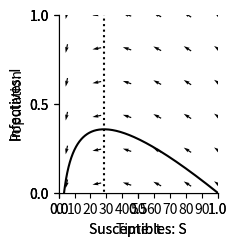

Write the Python code that produced this figure.
"""
.. _epidemic:

The SIR model
=============
**Preamble**: 
Imagine a new virus emerges in your community. At first, only a few people are infected but soon hospitals in your city begin to fill up.

You are asked a critical question: Can we predict when this outbreak will be at it’s peak, how many people will get infected, and what interventions could stop it?
Did you know that ordinary differential equations (ODEs) are not abstract math but a tool for saving lives in a case like this?

These questions can be answered using the SIR model. The Susceptible Infected Recovered (SIR) model can be described using three differential equations. 

`But, can these ordinary differential equations really describe the story of an outbreak from start to end?`

In the first video, Patience answers this question as she takes us through the mathematical foundations of the SIR model often referred to as `The Math of Epidemics`.

She explains the total population(N) which consists of 3 populations of individuals often referred to as compartments of the SIR model. The susceptible(S) individuals who are at an increased risk of infection and may require interventions such as vaccination or chemoprophylaxis, social distancing etc. to prevent diseases. They do not have the virus but could catch it. The Infected/Infectious(I) people who have the virus and can spread it to those who are susceptible and the Recovered(R) people who have had the virus, have recovered, and can no longer spread the virus.

She also explains two key variables; β which is the disease transmission rate and γ which is the recovery rate

The SIR model operates on 4 assumptions: 

1.	The total population N is constant in time. No births, deaths or migration

2.	There is a homogeneous mixing of the infected and susceptible populations

3.	Individuals who recover from the disease gain permanent immunity

4.	Both the rate of Infection and the rate of recovery are constant

In the SIR model, the rate of change of susceptible individuals is

.. math::
   :label: susc
 
   \\frac{dS}{dt} = -\\beta S I 

and the rate of change of infectives is 

.. math::
   :label: infect
 
   \\frac{dI}{dt} = \\beta S I - \gamma I

The constant :math:`\\beta` is the rate of contact between people and :math:`\\gamma` is the rate of recovery.
We can also write down an equation for recovery as follows,

.. math::
   :label: recover
 
   \\frac{dR}{dt} = \gamma I

In this model :math:`S`, :math:`I` and :math:`R` are proportions of the population. Summing them up gives :math:`S+I+R=1`, since 
everyone in the popultaion is either susceptible, infective or recovered.


PATIENCE'S VIDEO HERE


=======
Deriving the Equations
======================

In the video, Patience described the three compactment of the SIR model as the susceptible, infective and recovered groups.
Where the number of Susceptible individual at time :t: is represented as :math:`S(t)`;  the number of infective individuals as :math:`I(t)` 
and the number of recovered individuals is :math:`R(t)`.

Also, in the SIR model, we assume that the disease is spread through contact between susceptible and infective individuals and that a recovered individual developed immunity to the disease.
We also assume that the population is closed, meaning that there are no births, deaths or migration.
Meaning that if N is the total population, then at any time :math:`t`, we have :math:`S(t) + I(t) + R(t) = N`.

Thats a lot of assumptions right? I agree, but hang on, it will all come together after we derive the equations.

However, we still need to define few extra things we will need.

- Let's define :math:`\\beta` as the transmission rate, which represents the rate at which susceptible individuals become infected through contact with infective individuals. and,
- :math:`\\gamma` as the recovery rate, which represents the rate at which infective individuals recover from the disease and move to the recovered compartment.

Now that we have these definitions, we can start deriving the equations.

To get concerned about an infectious disease spreading, there must have been someone infected,else there is no point of doing all this, therefore we assume :math:`I > 0`. Also, the number of people infected would increase the chances of a susceptible individual coming into contact with an infective individual. Therefore, we can calculate the number of subsceptible indiviudal that will get infected as follows:

.. math::
    \\text{Rate of S} =\\frac{ \\beta S I}{N}

Also, the number of recovered individuals can be calculated as follows:

.. math::
    \\text{Rate of R} =\\gamma I

Now we can estimate the change in each of the groups. To achieve this, we will take the different between the number of individual entered a group and the number that is leaving the group. lets represent this number as:

:math:`\\frac{dS}{dt}` for the subsceptible group,

:math:`\\frac{dI}{dt}` for the infective group and,

:math:`\\frac{dR}{dt}` for the recovered group. We will have the following equations:

.. math::
    :label: dSdt

    \\frac{dS}{dt} = | In - Out | = 0 -  \\frac{\\beta S I}{N} = - \\frac{\\beta S I}{N}

Since no individual is entering the subsceptible group.

.. math::
    :label: dIdt

    \\frac{dI}{dt} = | In - Out | =  \\frac{\\beta S I}{N} -  \\gamma I

.. math::
    :label: dRdt

    \\frac{dR}{dt} = | In - Out | =  \\gamma I - 0 =  \\gamma I

The out in :eq: `dRdt` is zero since we assume individuals that have recovered from the disease develop immunity and cannot be infected again.

While it is very important to understand this math, python makes it easier for us to solve these equations by importing key python libraries without having to manually do these calculations.

Let’s now solve these equations numerically in python. We start by importing the libraries we need from Python.


"""

from scipy.integrate import odeint
from scipy import integrate
import numpy as np
import matplotlib.pyplot as plt
import matplotlib
from pylab import rcParams
matplotlib.font_manager.FontProperties(family='Helvetica', size=11)
rcParams['figure.figsize'] = 9/2.54, 9/2.54


##############################################################################
# Now we define the model. This code creates a function
# which we can use to simulate differential equations :eq:`susc` and :eq:`infect`.
# We also define the parameter values β (the infection rate) and γ (the recovery rate.
# You can change these to see how
# changes to the paramaters leads to changes in the outcome of the model.
#
# Investigate yourself what happens when :math:`β=1/3, 1/6, 1/10`.

# Parameter values
beta = 1/2
gamma = 1/7

# Differential equation


def dXdt(X, t=0):
    return np.array([- beta*X[0]*X[1],  # Susceptible X[0] is S
                     beta*X[0]*X[1] - gamma*X[1],  # Infectives X[1] is I
                     gamma*X[1]])  # Recovered X[2] is R


##############################################################################
# Let's now solve these equations numerically and plot the solution over time.
# You can change β to see how changes to the parameters leads to changes in the epidemic curve.
# Let’s try it here by changing β values to ½,1/6,1/10 and observe the changes over time.


def plotEpidemicOverTime(ax, t, S, I, R):

    ax.plot(t, S, '--', color='k', label='Suceptible (S)')
    ax.plot(t, I, '-', color='k', label='Infectives (I)')
    ax.plot(t, R, ':', color='k', label='Recovered (R)')
    ax.legend(loc='best')
    ax.set_xlabel('Time: t')
    ax.set_ylabel('Population')
    ax.spines['top'].set_visible(False)
    ax.spines['right'].set_visible(False)
    ax.set_xticks(np.arange(0, 100, step=10))
    ax.set_yticks(np.arange(0, 1.01, step=0.5))
    ax.set_xlim(0, 100)
    ax.set_ylim(0, 1)


t = np.linspace(0, 100,  1000)               # time
X0 = np.array([0.9999, 0.0001, 0.0000])      # initially 99.99% are uninfected
# uses a Python package to simulate the interactions
X = integrate.odeint(dXdt, X0, t)
S, I, R = X.T
fig, ax = plt.subplots(num=1)
plotEpidemicOverTime(ax, t, S, I, R)
plt.show()

##############################################################################
# Phase Planes and nullclines
# ============
# In this section, Emily introduces the concept of **phase planes and nullclines** in the video below,
# using the SIR model as an example.
#
# .. youtube:: oYcNqe9KlDk
#     :width: 100%
#     :align: center
#
# The material that follows recaps what is covered in the video, with supporting code
# and explanations to help you explore phase planes for yourself.
#
# What are Phase Planes, and Why Do We Use Them?
# ---------------------------------------------
# A phase plane is a graphical representation of a dynamical system i.e a system described by
# differential equations where we plot one variable against another instead of plotting them over time.
# Phase planes provide a powerful visualization method for dynamic systems.
#
# Why a dynamic system?
# In mathematics and epidemiology, a system means a set of linked equations that describe how
# variables change over time. So the SIR model is a dynamic system because the numbers of S,I and
# R are continuously changing as the epidemic evolves i.e When there are many susceptibles and
# few infected, the rate of infection is high, as susceptibles decrease, the rate of infection slows down
# and when almost everyone is recovered, the infection fades away. The trajectory of the epidemic
# (rise, peak, decline) is a dynamic response to how the parts of the system interact over time
# Instead of observing each variable separately over time, phase planes plot one variable
# against another. In our case, a common representation for the SIR model is the interaction
# between the Susceptible (S) and Infected (I) groups. This is used both in in Emily's video, and
# further below in the code examples.
#
# This visualization allows us to better understand complex system behaviors, such as:
#
# 1. The spread of disease over time
#
# 2. Stabilization points (equilibrium)
#
# 3. The eventual decline or extinction of an epidemic
#
# Phase planes highlight crucial relationships, equilibrium points, and system behavior
# that can inform predictions about the long-term outcomes of an epidemic.
#
# Key Components of Phase Planes
# ------------------------------
# To fully understand phase planes, let’s examine their key components:
#
# **Axes**:
#     The axes of a phase plane represent the system variables, which is Susceptible (S) and Infected (I) in this case.
#     By plotting one variable against another, we can see how these groups interact directly, rather than just observing
#     their individual changes over time.
#
# **Trajectories**:
#     Trajectories portray the state of the system as it evolves.
#     For the SIR model in particular, the trajectory describes how the numbers of susceptible and infected individuals change in relation
#     to one another as the epidemic progresses over time.
#
# **Directional Arrows**:
#     These arrows on the phase plane indicate the direction of movement over time, showing how the system transitions between states.
#     They guide us through the epidemic's progression, pointing from higher susceptibility toward states of greater infection or recovery.
#
# Below is the first example of a phase plane showing how the SIR system evolves over time,
# with Susceptible (S) on the x-axis and Infected (I) on the y-axis.

beta = 1/2
gamma = 1/7


def plotPhasePlane(ax, S, I):
    ax.plot(S, I, '-', color='k')
    ax.set_xlabel('Susceptibles: S')
    ax.set_ylabel('Infectives: I')
    ax.spines['top'].set_visible(False)
    ax.spines['right'].set_visible(False)
    ax.set_xticks(np.arange(0, 1.01, step=0.5))
    ax.set_yticks(np.arange(0, 1.01, step=0.5))
    ax.set_ylim(0, 1)
    ax.set_xlim(0, 1)


def drawArrows(ax, dXdt):
    x = np.linspace(0.05, 1, 6)
    y = np.linspace(0.05, 1, 6)
    X, Y = np.meshgrid(x, y)
    dX, dY, dZ = dXdt([X, Y, 1-X-Y])
    # Make in to unit vectors.
    M = np.hypot(dX, dY)
    dX = dX/M
    dY = dY/M
    ax.quiver(X, Y, dX, dY, pivot='mid')


fig, ax = plt.subplots(num=1)
plotPhasePlane(ax, S, I)
drawArrows(ax, dXdt)
plt.tight_layout()
plt.show()

##############################################
# Equilibrium Points and Nullclines
# ---------------------------------
# One essential element of phase planes is the determination of equilibrium points. These
# points occur where the rates of change for both Susceptible (S) and Infected (I) are zero.
# The lines where the rate of change of a variable is equal to zero are called **nullclines**.
# The intersection of these nullclines determines the equilibrium points, which are
# crucial to understanding how an epidemic evolves.
# As the system evolves, either the susceptibles (S) becomes zero or the Infected(I) become zero and
# the point at which they intersect where S=0 (vertical axis) and I=0(horizontal axis) is the
# equilibrium. This is the **S-nullcline**.
# The **I-nullcline** is where I=0 or βS- γ = 0 and if we make S the subject, then S=γ/β
# So the I-nullclines are I=0(horizontal axis) and S=γ/β (vertical axis)
#
# S=γ/β  is very important because it represents the threshold for the outbreak.
# **This is also referred to as the R_o** (basic reproductive number/ratio).
#
# Similar to the :ref:`predator prey model<rabbitsandfoxes>`, we can find the equilibria for the infected population, where the rate at which
# people become infected equals the rate at which they recover. This is done by solving:
#
# .. math::
#    \frac{dI}{dt} = \beta S I - \gamma I = 0
#
# This occurs either when :math:`I=0` (no one has the disease) or
# when :math:`S=\gamma/\beta`.
#
# For the susceptible population:
#
# .. math::
#    \frac{dS}{dt} = -\beta S I = 0
#
# which simplifies to :math:`I = 0` or :math:`S = 0`. These resultant values are all nullclines
# of this system.
#
# We can now plot the nullcline :math:`S=\gamma/\beta` on the phase plane:


# Parameters
beta = 1/2
gamma = 1/7

# Integrate the system
t = np.linspace(0, 100, 1000)
X0 = np.array([0.9999, 0.0001, 0.0000])
X = integrate.odeint(dXdt, X0, t)
S, I, R = X.T

fig, ax = plt.subplots(num=1)
# Include nullcline
ax.plot([gamma/beta, gamma/beta], [-100, 100], linestyle=':', color='k')
plotPhasePlane(ax, S, I)
drawArrows(ax, dXdt)
plt.tight_layout()
plt.show()

#####################################################
# Now, we can see that this nullcline passes through the trajectory at its peak.
# This is because the rate of change of infections (:math:`\frac{dI}{dt}`) becomes zero when :math:`S=\gamma/\beta`,
# and the number of infected individuals reaches the maximum value possible for the system.
# This visual insight helps us understand how the number of infections evolves over time,
# and the nullclines highlight important thresholds in disease spread.
# The effects of interventions, such as vaccination or changes in contact rates can also be
# visualised in this way, by showing how they might shift the trajectory or alter the nullclines.
#
# Impact of Parameters
# ---------------------
# Now, we can investigate what happens to the phase planes when we change the
# values of :math:`\beta` and :math:`\gamma`. In our previous code examples, the
# :math:`\beta` value was :math:`\frac{1}{2}`, which is the rate of contact between people,
# or transmission rate. What do you think will happen to the phase plane trajectory
# if we increase this value? How will the nullcline be impacted?
# You can change the "beta" value in the code block to test your hypothesis.
#
# Answer:

##############################################################################
# .. toggle:: Click to expand explanation
#
#    As :math:`\beta` increases, the infection rate becomes faster, which means the disease
#    spreads more quickly. This leads to a faster rise in the number of infected individuals,
#    and the trajectory in the phase plane will become steeper. The peak of the trajectory will
#    also become higher, as more individuals get infected more quickly before reaching the recovery phase.
#
#    The nullcline, which represents the point where the rate of change of infected individuals is zero
#    (i.e., where the number of infections and recoveries are balanced), shifts to the left as
#    :math:`\beta` increases. This indicates that, for a higher transmission rate, fewer susceptible
#    individuals remain in the population when the epidemic reaches equilibrium. Essentially, a larger
#    number of people are infected earlier, so there are fewer susceptible individuals left when the
#    system reaches a stable state.

############################################################
# Similarly, the :math:`\gamma` value was set to :math:`\frac{1}{7}`, representing the recovery
# rate. What happens to the trajectory and nullcline for the phase plane when this value
# is increased?
#
# Answer:

##############################################################################
# .. toggle:: Click to expand explanation
#
#    A flatter trajectory and a lower peak (due to quicker recovery) will be observed. In addition, the nullcline shifts to the right,
#    indicating a higher number of susceptible individuals at equilibrium.
#
#    This is because the quicker recovery of individuals causes the epidemic to peak and decline more quickly,
#    leaving a larger proportion of the population susceptible at the point of equilibrium.

#####################################################################
# Additional questions:
#
# 1. When a high :math:`\gamma` or low :math:`\beta` value is used, the trajectory does not return to the x-axis after peaking. Why might this be happening?
# 2. We have been initialising the models with 99.99\% of the population as susceptible, and only 0.01\% infected. How are the phase planes affected when changing this proportion?
# 3. If we could reduce the Infection/transmission rate β (e.g., through social distancing or vaccination), what do you think will happen to the nullcline? Then how would the epidemic curve change? What if this value increases?
# 4. If we could increase recovery rate γ, how would the curve change?
# 5. If we reduced β while at the same time increasing γ how would that alter the shape of the epidemic curve?
# 6. How can we estimate how long it will take for the epidemic to be at its peak and how long it will stay at its peak? This question is answered using phase planes and nullclines in Emily’s video
# 7. How can the SIR model help governments decide when to lift restrictions?
# 8. Can you now be able to answer the question you were asked at the start i.e Can we predict when this outbreak will be at it’s peak, how many people will get infected, and what interventions could stop it?
